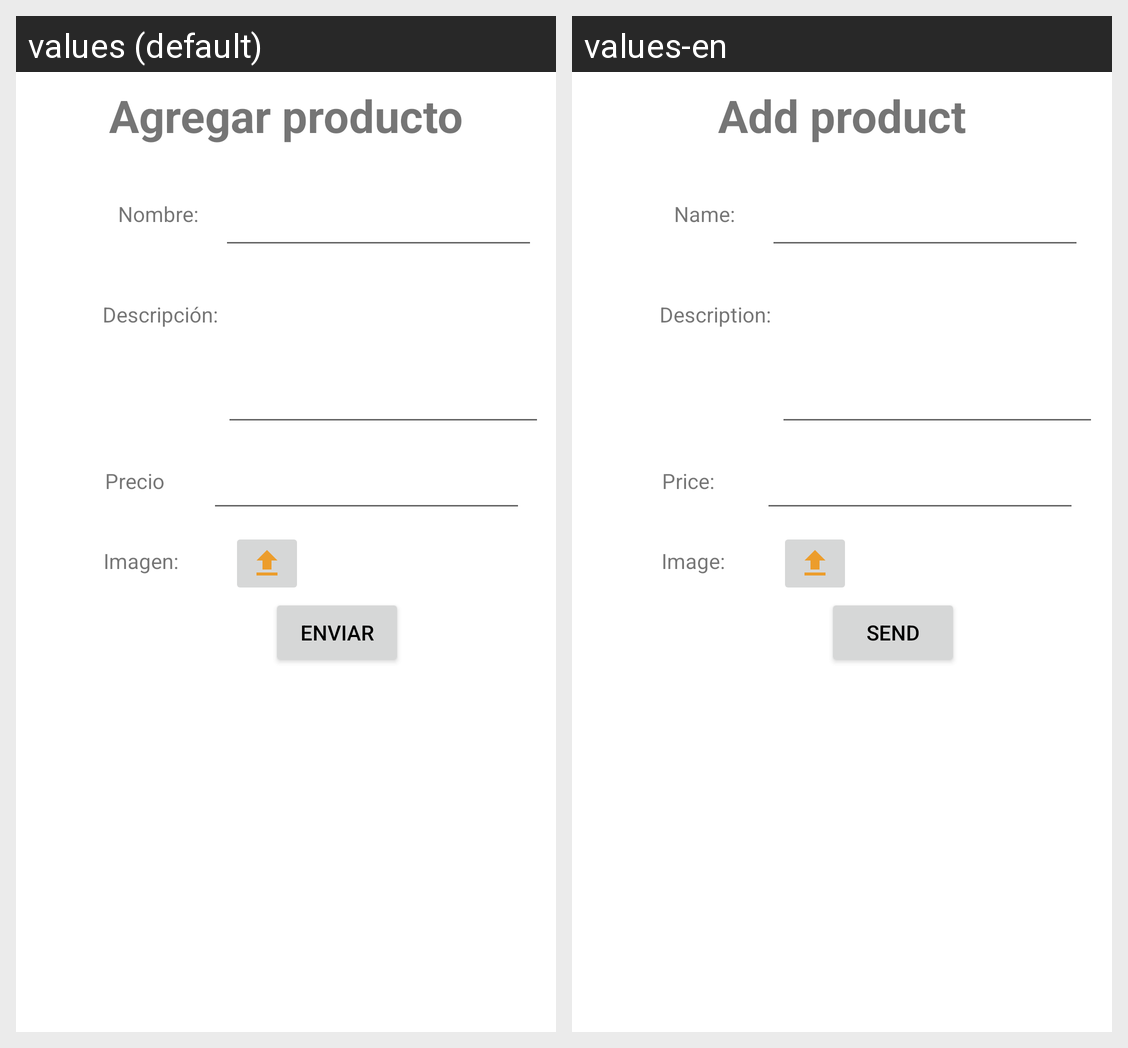

The same Android screen rendered under two of its app's locales, left to right. List the strings drawn on it with the default value and each locale's translation.
Android screen res/layout/product_form.xml rendered under 2 locales, left to right: values (default), values-en. Device: Nexus 5 (rendered at 1080×1920; each locale shown at half size, 540×960, under a caption strip naming it); theme AppTheme.
Strings drawn on this screen, with the default value and each locale's value (text and hints the layout hard-codes, and strings that could not be matched under every locale, appear in the picture but are not listed):

add_product
  values: Agregar producto
  values-en: Add product

description
  values: Descripción:
  values-en: Description:

name
  values: Nombre:
  values-en: Name:

image
  values: Imagen:
  values-en: Image:

send
  values: Enviar
  values-en: Send
